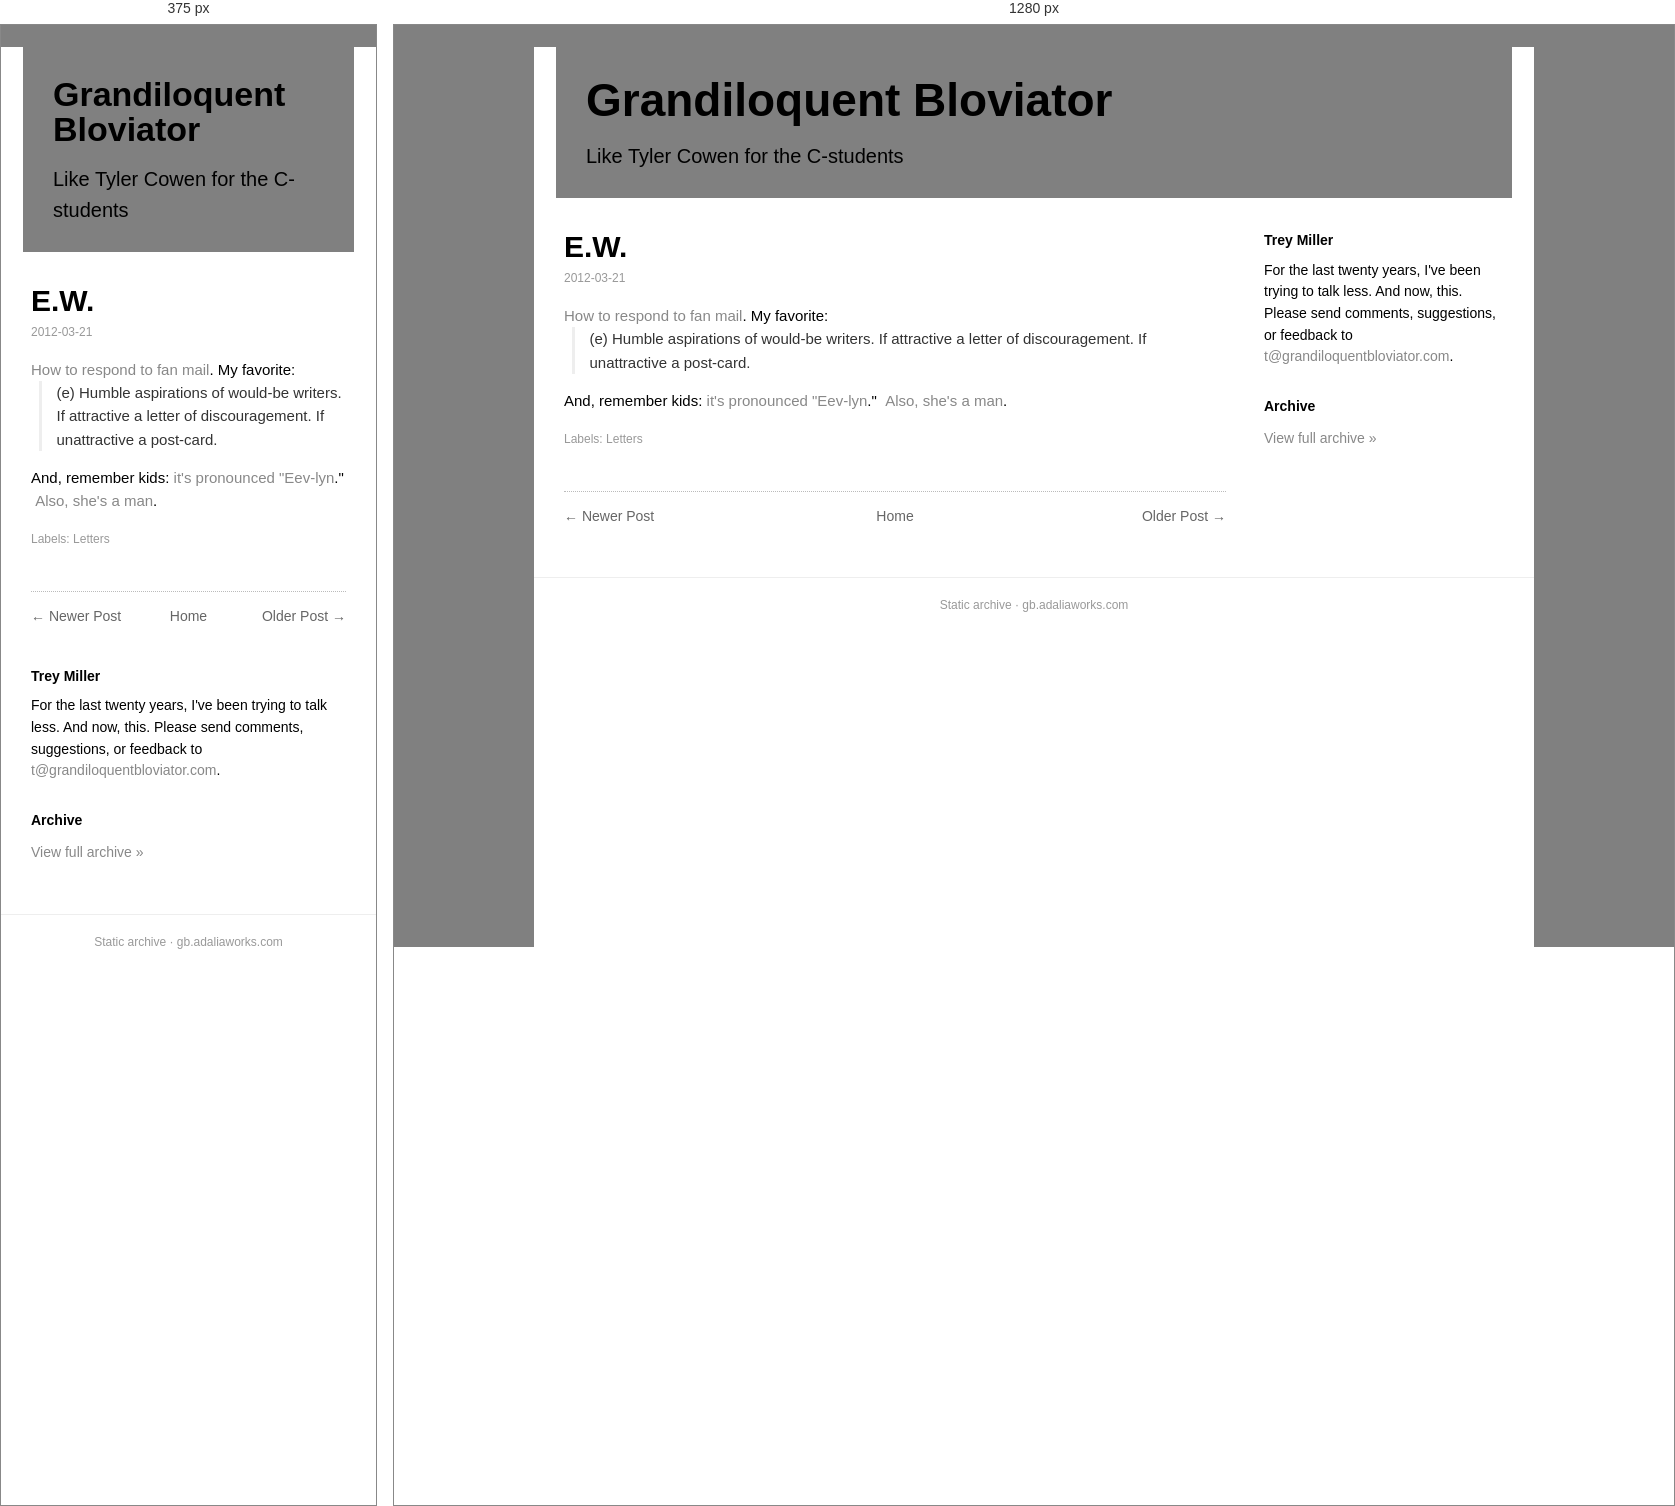
Rendered at 375 px and 1280 px, left to right.

<!-- file: ew.html -->
<!doctype html><html lang=en><head><meta charset=utf-8><meta name=viewport content='width=device-width,initial-scale=1'><title>E.W.</title><link rel='icon' type='image/x-icon' href='../../favicon.ico'><link rel=stylesheet href='../../style.css'></head><body><div class=box><div class=head><h1><a href='../../index.html'>Grandiloquent Bloviator</a></h1><div class=desc>Like Tyler Cowen for the C-students</div></div><div class=cols><div class=main><div class=post><h1 class=t>E.W.</h1><div class=date>2012-03-21</div><div class=body><a href="http://www.listsofnote.com/2012/03/very-rich-americans-polite-letter.html">How to respond to fan mail</a>. My favorite:<br/>
<div>
<blockquote type="cite">
(e) Humble aspirations of would-be writers. If attractive a letter of discouragement. If unattractive a post-card.</blockquote>
And, remember kids: <a href="http://www.forvo.com/word/evelyn_waugh/">it's pronounced "Eev-lyn</a>."  <a href="http://en.wikipedia.org/wiki/Evelyn_Waugh">Also, she's a man</a>.</div></div><div class=labels>Labels: Letters</div></div><div class="nav"><span class="newer"><a href="../../2012/03/thank-you.html">&larr; Newer Post</a></span><span class="home"><a href="../../index.html">Home</a></span><span class="older"><a href="../../2012/03/need-for-steed.html">Older Post &rarr;</a></span></div></div><div class=side><h3>Trey Miller</h3><div class="bio">For the last twenty years, I've been trying to talk less. And now, this. Please send comments, suggestions, or feedback to <a href='mailto:t@grandiloquentbloviator.com'>t@grandiloquentbloviator.com</a>.</div><h3>Archive</h3><div class="archlink"><a href="../../index.html">View full archive &raquo;</a></div></div></div><div class=foot>Static archive &middot; gb.adaliaworks.com</div></div><script data-goatcounter='https://grandblov.goatcounter.com/count' async src='//gc.zgo.at/count.js'></script></body></html>

/* @media block from style.css */
@media(max-width:760px){.side{flex-basis:100%}.head h1{font-size:34px}}